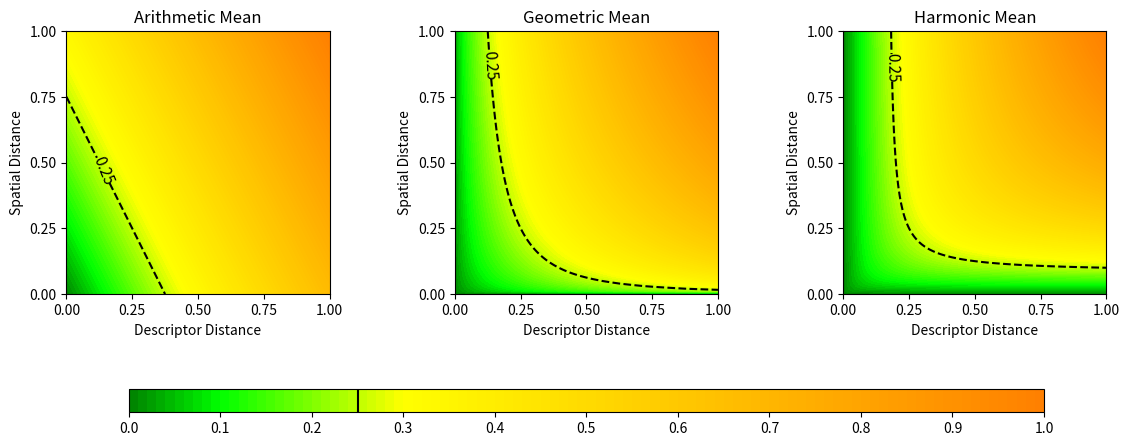

This chart was generated by the following Python code: (Note: this script raises an exception after producing the figure.)
import numpy as np
import matplotlib.cm as cm
import matplotlib.pyplot as plt
import matplotlib.colors as mplc


delta = 0.01
x = np.arange(0, 1 + delta, delta)
y = np.arange(0, 1 + delta, delta)
X, Y = np.meshgrid(x, y)
Z1 = (X + X + Y) / 3
Z2 = np.power(X * X * Y, 1 / 3.0)
Z3 = 3 / (2 / X + 1 / Y)
Z = [Z1, Z2, Z3]
names = ["Arithmetic Mean", "Geometric Mean", "Harmonic Mean"]

fig, axes = plt.subplots(
    nrows=1,
    ncols=len(Z),
)  # plt.figure(), plt.axes()

# fig.set_dpi(300)
fig.set_figwidth(12)
fig.tight_layout(pad=2.5)

cmap = mplc.LinearSegmentedColormap.from_list(
    "wa", [(0, (0, 0.5, 0)), (0.1, (0, 1, 0)), (0.3, (1, 1, 0)), (1, (1, 0.5, 0))], N=1000
)

# axes[0].set

for ax, zi, title in zip(axes.flat, Z, names):
    ax.set_title(title)
    ax.set_box_aspect(1)
    ax.set_xlim([0, 1])
    ax.set_ylim([0, 1])
    ax.set_xticks(np.arange(0, 1.25, 0.25))
    ax.set_yticks(np.arange(0, 1.25, 0.25))
    ax.set_xlabel("Descriptor Distance")
    ax.set_ylabel("Spatial Distance")

    CS = ax.contourf(X, Y, zi, levels=np.arange(0, 1 + delta, delta), cmap=cmap)
    CS2 = ax.contour(X, Y, zi, levels=[-1, 0.25, 1], linestyles="dashed", colors="k")
    ax.clabel(CS2, fmt="%2.2f", colors="k", fontsize=11)


cb = fig.colorbar(
    CS, pad=0.25, ticks=np.arange(0, 1.1, 0.1), ax=axes, location="bottom", aspect=20 * 0.15 / 0.06 * 0.8, fraction=0.06
)
cb.ax.plot([0.25, 0.25], [0, 1], "k")


plt.savefig("data/out/thesis/contour_all.jpg", bbox_inches="tight", dpi=300)
plt.show()
